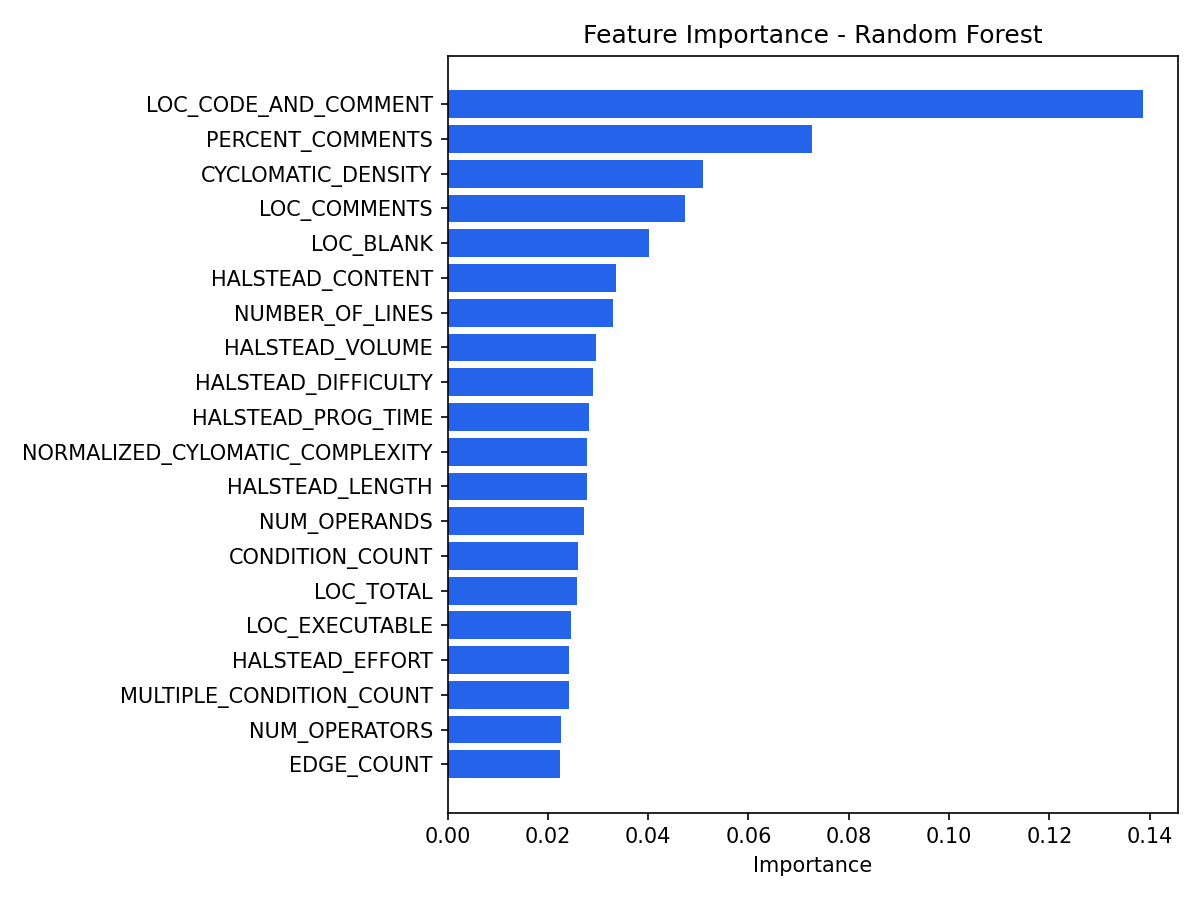

The file beside this chart, header and first rows:
feature, importance, source
LOC_CODE_AND_COMMENT, 0.1386, feature_importances
PERCENT_COMMENTS, 0.07263, feature_importances
CYCLOMATIC_DENSITY, 0.05096, feature_importances
LOC_COMMENTS, 0.04729, feature_importances
LOC_BLANK, 0.04018, feature_importances
HALSTEAD_CONTENT, 0.03359, feature_importances
NUMBER_OF_LINES, 0.03301, feature_importances
HALSTEAD_VOLUME, 0.02969, feature_importances
HALSTEAD_DIFFICULTY, 0.02893, feature_importances
HALSTEAD_PROG_TIME, 0.02817, feature_importances
NORMALIZED_CYLOMATIC_COMPLEXITY, 0.02778, feature_importances
HALSTEAD_LENGTH, 0.02772, feature_importances
NUM_OPERANDS, 0.02716, feature_importances
CONDITION_COUNT, 0.02605, feature_importances
LOC_TOTAL, 0.02581, feature_importances
LOC_EXECUTABLE, 0.0246, feature_importances
HALSTEAD_EFFORT, 0.02417, feature_importances
MULTIPLE_CONDITION_COUNT, 0.02413, feature_importances
NUM_OPERATORS, 0.02264, feature_importances
EDGE_COUNT, 0.02237, feature_importances
NUM_UNIQUE_OPERANDS, 0.02138, feature_importances
NUM_UNIQUE_OPERATORS, 0.02082, feature_importances
MAINTENANCE_SEVERITY, 0.01952, feature_importances
DECISION_COUNT, 0.01913, feature_importances
MODIFIED_CONDITION_COUNT, 0.01842, feature_importances
CALL_PAIRS, 0.01809, feature_importances
NODE_COUNT, 0.0179, feature_importances
HALSTEAD_ERROR_EST, 0.01697, feature_importances
DECISION_DENSITY, 0.01682, feature_importances
HALSTEAD_LEVEL, 0.01398, feature_importances
PARAMETER_COUNT, 0.01386, feature_importances
DESIGN_DENSITY, 0.01134, feature_importances
CYCLOMATIC_COMPLEXITY, 0.009762, feature_importances
BRANCH_COUNT, 0.009103, feature_importances
DESIGN_COMPLEXITY, 0.009051, feature_importances
ESSENTIAL_COMPLEXITY, 0.007228, feature_importances
ESSENTIAL_DENSITY, 0.001134, feature_importances
